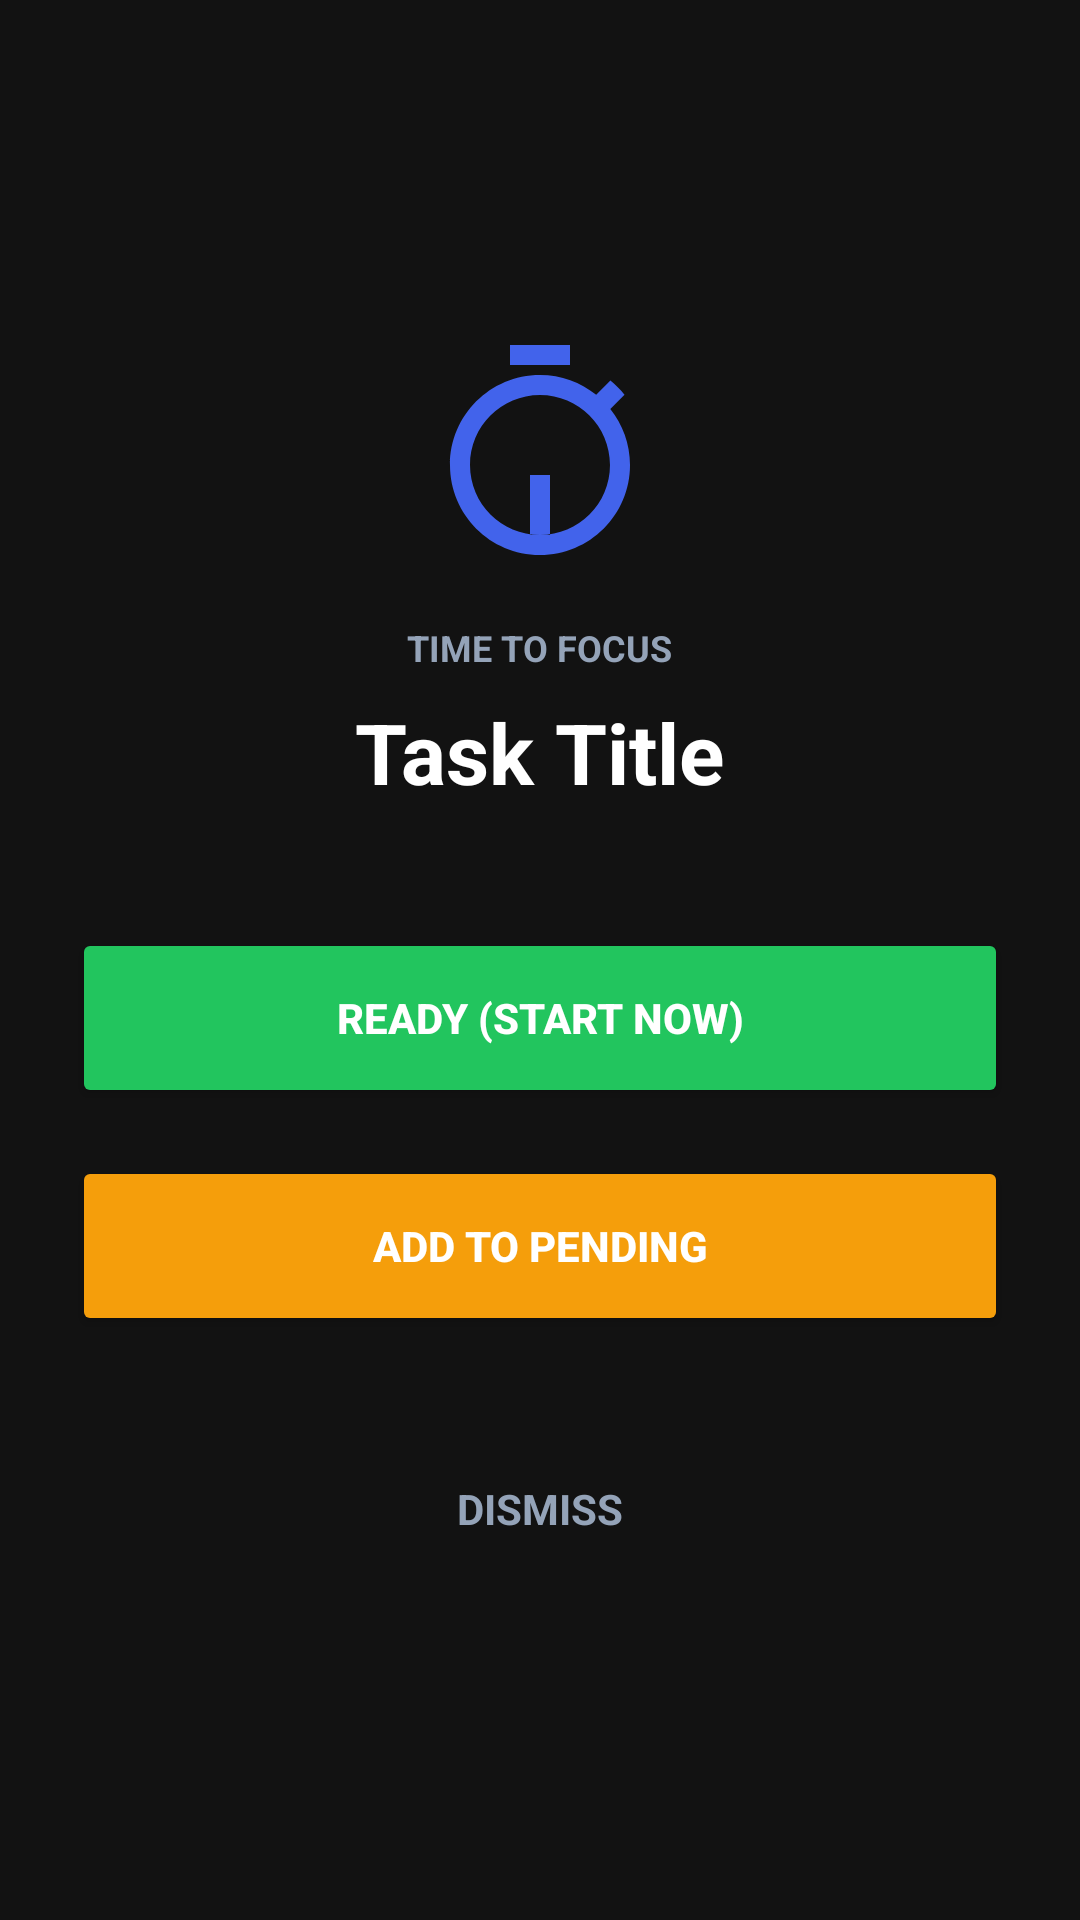

This screen was rendered from an Android layout file. Write that file and the resources it references.
<!-- AndroidManifest.xml: activity theme Theme.AppCompat.Light.NoActionBar -->
<!-- res/layout/activity_alarm_screen.xml -->
<?xml version="1.0" encoding="utf-8"?>
<RelativeLayout xmlns:android="http://schemas.android.com/apk/res/android"
    android:layout_width="match_parent"
    android:layout_height="match_parent"
    android:background="#121212"
    android:padding="24dp">

    <LinearLayout
        android:layout_width="match_parent"
        android:layout_height="wrap_content"
        android:layout_centerInParent="true"
        android:gravity="center"
        android:orientation="vertical">

        <ImageView
            android:layout_width="80dp"
            android:layout_height="80dp"
            android:src="@drawable/ic_timer"
            android:tint="#4263EB" />

        <TextView
            android:layout_width="wrap_content"
            android:layout_height="wrap_content"
            android:layout_marginTop="16dp"
            android:text="TIME TO FOCUS"
            android:textColor="#94A3B8"
            android:textSize="12sp"
            android:textStyle="bold" />

        <TextView
            android:id="@+id/tvAlarmTaskTitle"
            android:layout_width="wrap_content"
            android:layout_height="wrap_content"
            android:layout_marginTop="8dp"
            android:layout_marginBottom="40dp"
            android:text="Task Title"
            android:textColor="#FFFFFF"
            android:textSize="28sp"
            android:textStyle="bold"
            android:gravity="center" />

        <Button
            android:id="@+id/btnReady"
            android:layout_width="match_parent"
            android:layout_height="60dp"
            android:backgroundTint="#22C55E"
            android:text="READY (START NOW)"
            android:textColor="#FFFFFF"
            android:textStyle="bold" />

        <Button
            android:id="@+id/btnPending"
            android:layout_width="match_parent"
            android:layout_height="60dp"
            android:layout_marginTop="16dp"
            android:backgroundTint="#F59E0B"
            android:text="ADD TO PENDING"
            android:textColor="#FFFFFF"
            android:textStyle="bold" />

        <TextView
            android:id="@+id/btnDismiss"
            android:layout_width="wrap_content"
            android:layout_height="wrap_content"
            android:layout_marginTop="32dp"
            android:padding="16dp"
            android:text="DISMISS"
            android:textColor="#94A3B8"
            android:textSize="14sp"
            android:textStyle="bold" />
    </LinearLayout>
</RelativeLayout>
<!-- resources referenced by this layout -->
<resources>
  <!-- drawable ic_timer (drawable) -->
  <vector xmlns:android="http://schemas.android.com/apk/res/android"
      android:width="24dp"
      android:height="24dp"
      android:viewportWidth="24"
      android:viewportHeight="24"
      android:tint="#000000">
      <path
          android:fillColor="@android:color/white"
          android:pathData="M15,1H9v2h6V1zM11,14h2v6h-2zM19.03,7.39l1.42,-1.42c-0.43,-0.51 -0.9,-0.99 -1.41,-1.41l-1.42,1.42C16.07,4.74 14.12,4 12,4c-4.97,0 -9,4.03 -9,9c0,4.97 4.02,9 9,9s9,-4.03 9,-9C21,10.88 20.26,8.93 19.03,7.39zM12,20c-3.87,0 -7,-3.13 -7,-7s3.13,-7 7,-7s7,3.13 7,7S15.87,20 12,20z"/>
  </vector>
</resources>
